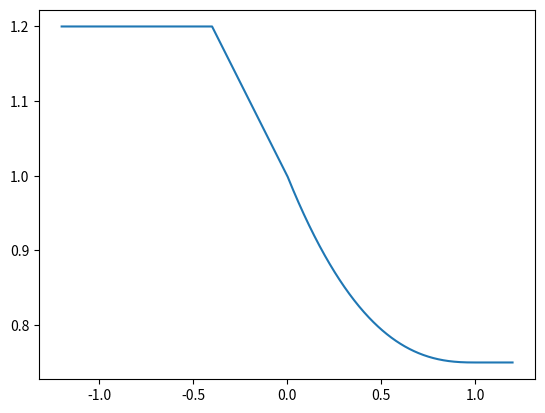

The matplotlib source for this figure:
import math
import matplotlib.pyplot as plt


class func:
    def __init__(self, definition):
        self.definition = definition
        self.inputRanges = definition['inputRanges']
        self.outputRanges = definition['outputRanges']
        self.scales = definition['scales']

    def plotFunction(self, samples=1000, oversamples=100):

        start = self.inputRanges[0]
        stop = self.inputRanges[-1]
        step = (stop - start)/samples
        start = start - (step*oversamples)
        stop = stop + (step*oversamples)
        xs = []
        ys = []
        x = start
        while x <= stop:
            xs.append(x)
            y = self.getOutput(x)
            ys.append(y)
            x += step
        plt.plot(xs, ys)
        plt.show()

    def getOutput(self, x):
        if x < self.inputRanges[0]:
            x = self.inputRanges[0]
        if x > self.inputRanges[-1]:
            x = self.inputRanges[-1]
        lowI = self.getRange(x)
        rangeData = self.getRangeData(lowI)
        if rangeData == -1:
            return self.outputRanges[0]
        if rangeData['xHigh'] == 'inf':

            return self.outputRanges[-1]
        up = True
        if rangeData['yLow'] > rangeData['yHigh']:
            up = False
        normX = self.getXPercent(x, rangeData)
        normY = self.curve(normX, rangeData['scale'], up)
        outY = self.scaleY(normY, rangeData)
        return outY

    def getXPercent(self, x, rangeData):
        low = rangeData['xLow']
        high = rangeData['xHigh']
        return((x-low)/(high-low))

    def scaleY(self, normY, rangeData):
        low = rangeData['yLow']
        high = rangeData['yHigh']
        width = abs(high - low)
        scaled = normY*width
        shifted = scaled + min([high, low])
        return shifted

    def getRange(self, x):
        i = 0
        while i < len(self.inputRanges):
            if x <= self.inputRanges[i]:
                return i-1
            i += 1
        return i

    def getRangeData(self, lowIndex):
        if lowIndex == -1 or lowIndex > len(self.inputRanges):
            return -1
        out = {
            'xLow': self.inputRanges[lowIndex],
            'yLow': self.outputRanges[lowIndex],
            'scale': self.scales[lowIndex]
        }
        if lowIndex == len(self.inputRanges):
            out['xHigh'] = 'inf'
            out['yHigh'] = 'inf'
        else:
            out['xHigh'] = self.inputRanges[lowIndex+1]
            out['yHigh'] = self.outputRanges[lowIndex+1]
        return out

    def exp(self, x, scale=1, up=True):
        if not up:
            x = 1-x
        scale = 1+scale
        y = x ** scale
        '''if not up:
                                    return 1-y'''
        return y

    def sqrt(self, x, scale=1, up=True):
        if not up:
            x = 1-x

        scale = 1+scale
        scale = 1/scale
        y = x ** scale
        '''if not up:
                                    return 1-y'''
        return y

    def curve(self, x, scale=0, up=True):
        if scale == 0:
            if up:
                return x
            return 1-x
        if scale > 0:
            return self.exp(x, scale, up)
        if scale < 0:
            return self.sqrt(x, abs(scale), up)
        print('how did we get here???')


def main():
    exampleDefinition2 = {
        'inputRanges': [-1, -0.4, 0, 1],
        'outputRanges': [1.2, 1.2, 1, 0.75],
        'scales': [0, 0, 1.5]
    }

    f = func(exampleDefinition2)

    f.plotFunction()


if __name__ == '__main__':
    main()
